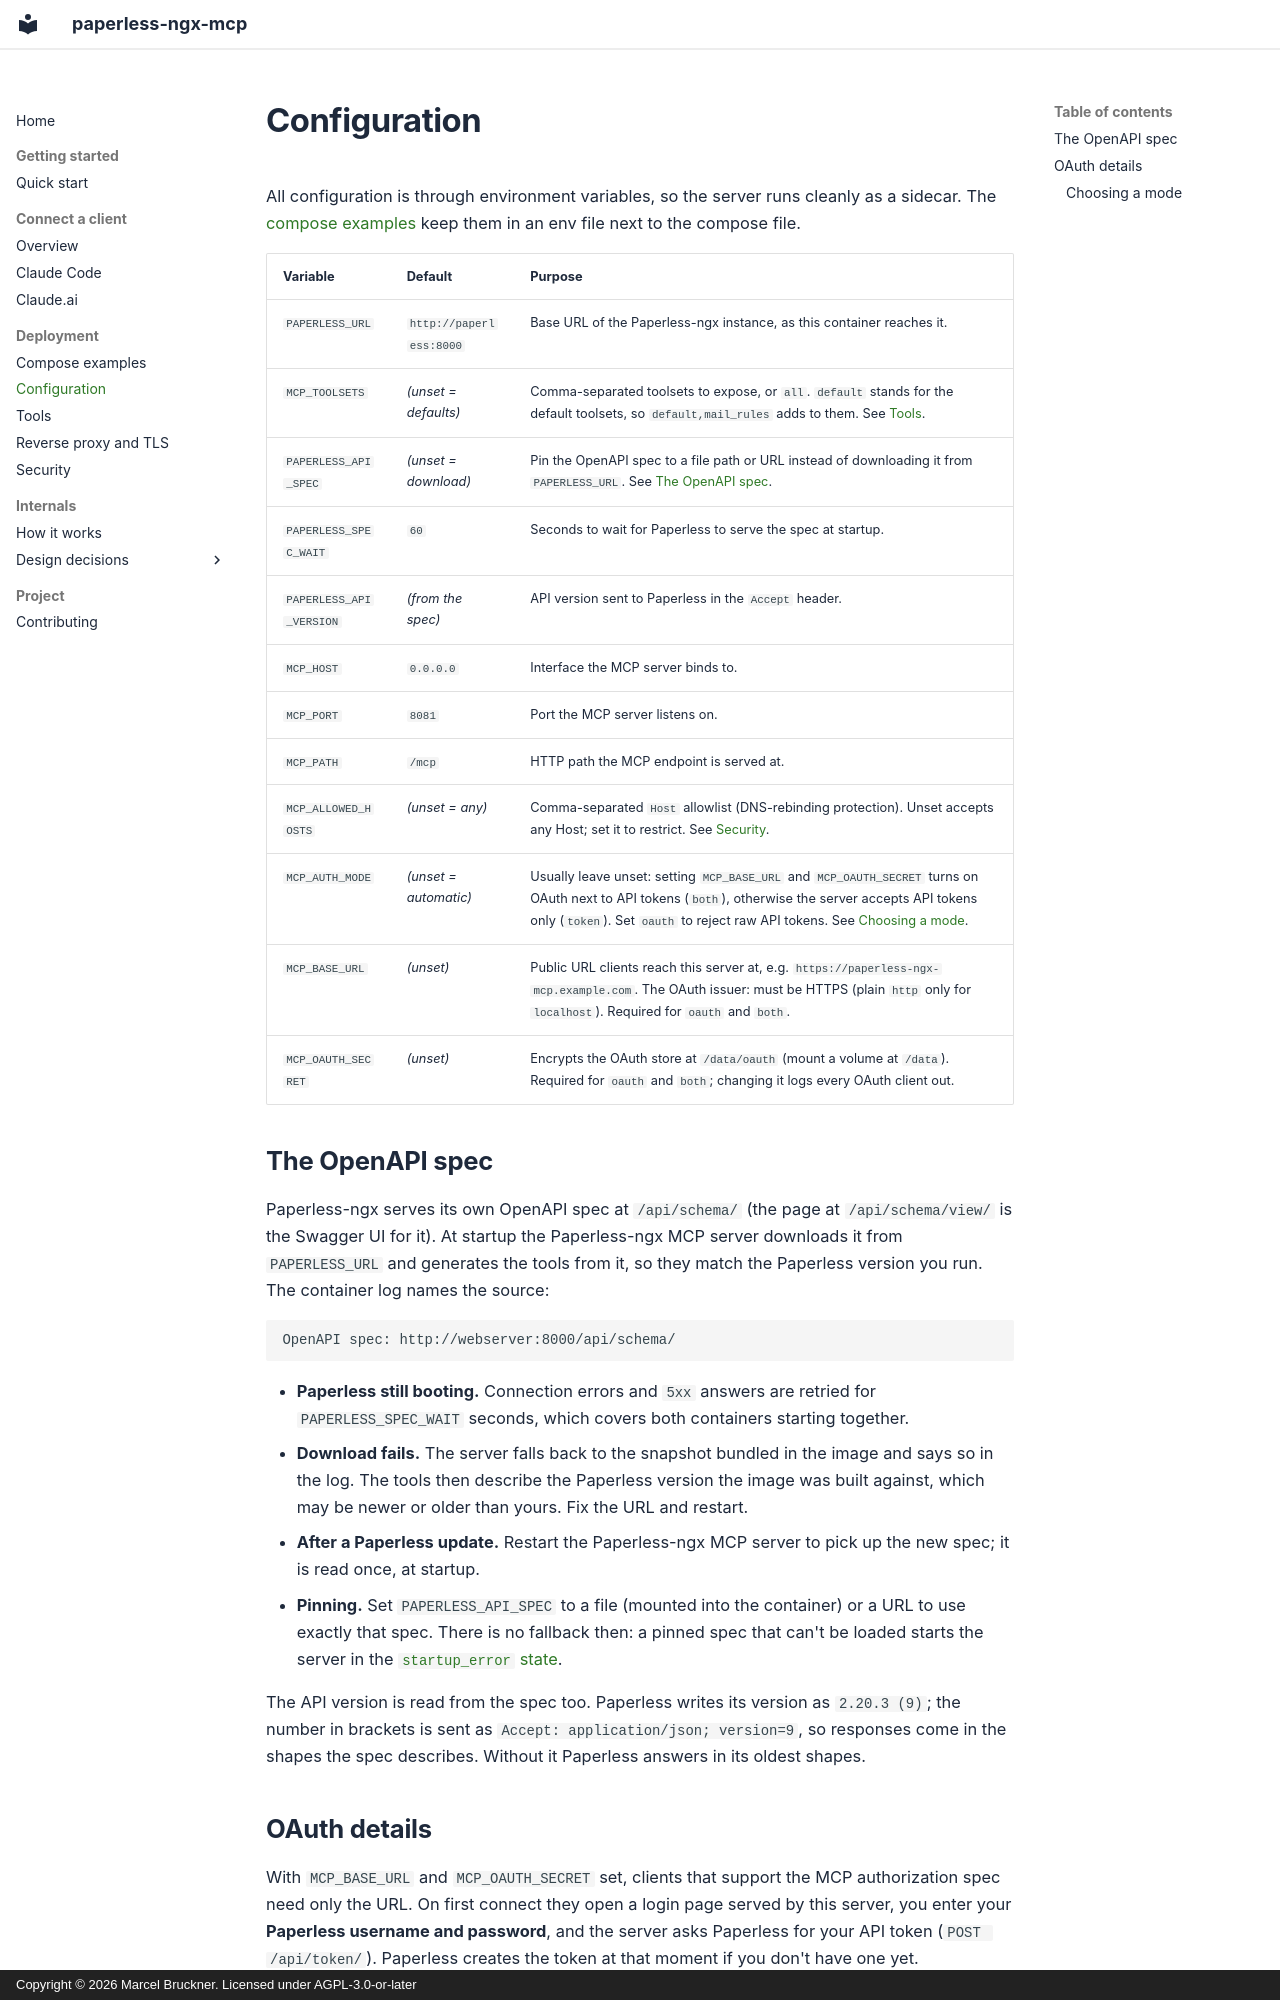

repository: Marceltov/paperless-mcp · page: configuration/index.html · generator: mkdocs · copyright: Copyright © 2026 Marcel Bruckner. Licensed under AGPL-3.0-or-later

# Configuration

All configuration is through environment variables, so the server runs cleanly as a sidecar. The [compose examples](compose-examples.md) keep them in an env file next to the compose file.

| Variable | Default | Purpose |
| -------- | ------- | ------- |
| `PAPERLESS_URL` | `http://paperless:8000` | Base URL of the Paperless-ngx instance, as this container reaches it. |
| `MCP_TOOLSETS` | *(unset = defaults)* | Comma-separated toolsets to expose, or `all`. `default` stands for the default toolsets, so `default,mail_rules` adds to them. See [Tools](tools.md#toolsets). |
| `PAPERLESS_API_SPEC` | *(unset = download)* | Pin the OpenAPI spec to a file path or URL instead of downloading it from `PAPERLESS_URL`. See [The OpenAPI spec](#the-openapi-spec). |
| `PAPERLESS_SPEC_WAIT` | `60` | Seconds to wait for Paperless to serve the spec at startup. |
| `PAPERLESS_API_VERSION` | *(from the spec)* | API version sent to Paperless in the `Accept` header. |
| `MCP_HOST` | `0.0.0.0` | Interface the MCP server binds to. |
| `MCP_PORT` | `8081` | Port the MCP server listens on. |
| `MCP_PATH` | `/mcp` | HTTP path the MCP endpoint is served at. |
| `MCP_ALLOWED_HOSTS` | *(unset = any)* | Comma-separated `Host` allowlist (DNS-rebinding protection). Unset accepts any Host; set it to restrict. See [Security](security.md#host-allowlist). |
| `MCP_AUTH_MODE` | *(unset = automatic)* | Usually leave unset: setting `MCP_BASE_URL` and `MCP_OAUTH_SECRET` turns on OAuth next to API tokens (`both`), otherwise the server accepts API tokens only (`token`). Set `oauth` to reject raw API tokens. See [Choosing a mode](#choosing-a-mode). |
| `MCP_BASE_URL` | *(unset)* | Public URL clients reach this server at, e.g. `https://paperless-ngx-mcp.example.com`. The OAuth issuer: must be HTTPS (plain `http` only for `localhost`). Required for `oauth` and `both`. |
| `MCP_OAUTH_SECRET` | *(unset)* | Encrypts the OAuth store at `/data/oauth` (mount a volume at `/data`). Required for `oauth` and `both`; changing it logs every OAuth client out. |

## The OpenAPI spec

Paperless-ngx serves its own OpenAPI spec at `/api/schema/` (the page at `/api/schema/view/` is the Swagger UI for it). At startup the Paperless-ngx MCP server downloads it from `PAPERLESS_URL` and generates the tools from it, so they match the Paperless version you run. The container log names the source:

```
OpenAPI spec: http://webserver:8000/api/schema/
```

- **Paperless still booting.** Connection errors and `5xx` answers are retried for `PAPERLESS_SPEC_WAIT` seconds, which covers both containers starting together.
- **Download fails.** The server falls back to the snapshot bundled in the image and says so in the log. The tools then describe the Paperless version the image was built against, which may be newer or older than yours. Fix the URL and restart.
- **After a Paperless update.** Restart the Paperless-ngx MCP server to pick up the new spec; it is read once, at startup.
- **Pinning.** Set `PAPERLESS_API_SPEC` to a file (mounted into the container) or a URL to use exactly that spec. There is no fallback then: a pinned spec that can't be loaded starts the server in the [`startup_error` state](security.md#startup-errors).

The API version is read from the spec too. Paperless writes its version as `2.20.3 (9)`; the number in brackets is sent as `Accept: application/json; version=9`, so responses come in the shapes the spec describes. Without it Paperless answers in its oldest shapes.
